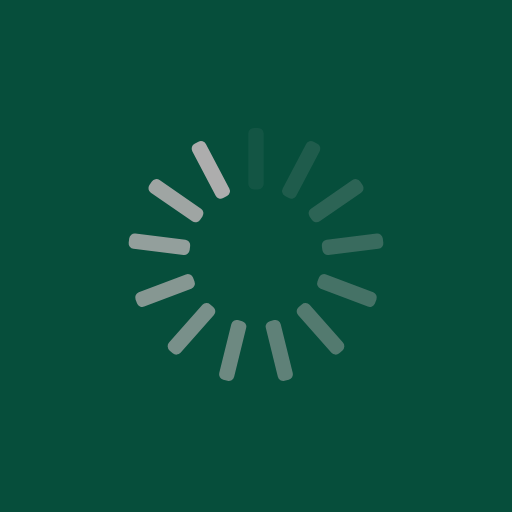
t = 0.00 s
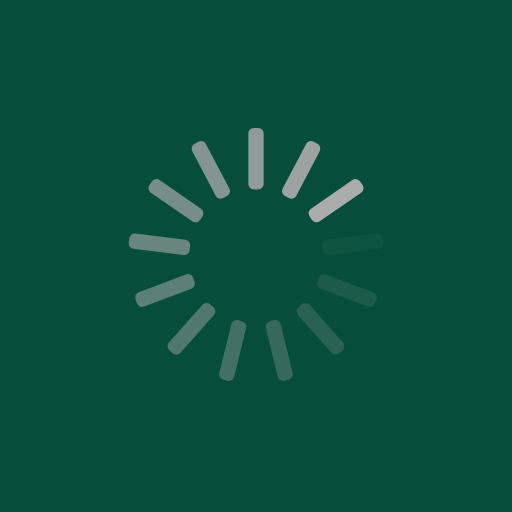
t = 0.25 s
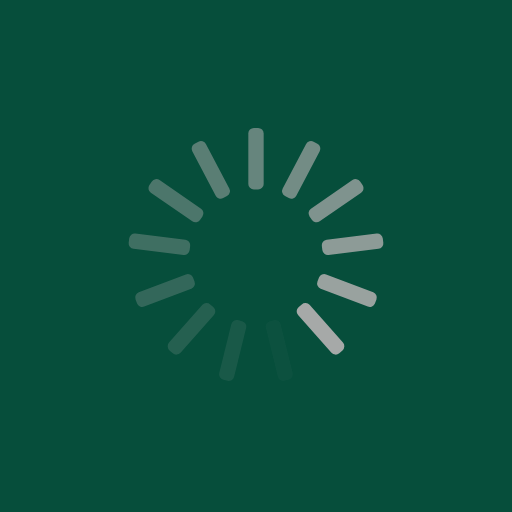
t = 0.50 s
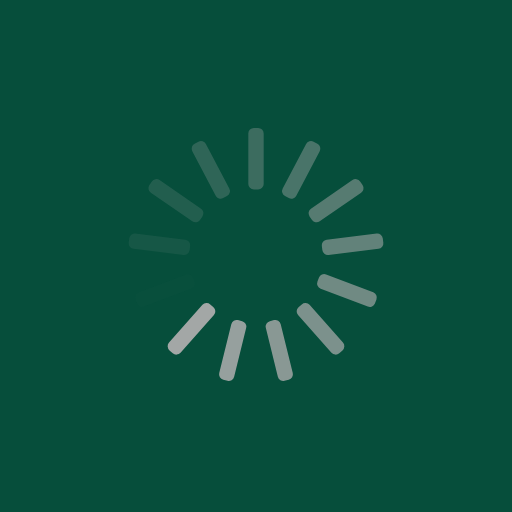
t = 0.75 s

The animated SVG that drew these frames (rendered in a browser with its animation timeline set to each time). Animation: 13 SMIL elements (animate=13); one cycle of 1.00 s, repeats indefinitely.

<?xml version="1.0" encoding="utf-8"?>
<svg xmlns="http://www.w3.org/2000/svg" xmlns:xlink="http://www.w3.org/1999/xlink" style="margin: auto; background: rgb(6, 78, 59); display: block; shape-rendering: auto;" width="200px" height="200px" viewBox="0 0 100 100" preserveAspectRatio="xMidYMid">
<g transform="rotate(0 50 50)">
  <rect x="48.5" y="25" rx="1.08" ry="1.08" width="3" height="12" fill="#adadad">
    <animate attributeName="opacity" values="1;0" keyTimes="0;1" dur="1s" begin="-0.9230769230769231s" repeatCount="indefinite"></animate>
  </rect>
</g><g transform="rotate(27.692307692307693 50 50)">
  <rect x="48.5" y="25" rx="1.08" ry="1.08" width="3" height="12" fill="#adadad">
    <animate attributeName="opacity" values="1;0" keyTimes="0;1" dur="1s" begin="-0.8461538461538461s" repeatCount="indefinite"></animate>
  </rect>
</g><g transform="rotate(55.38461538461539 50 50)">
  <rect x="48.5" y="25" rx="1.08" ry="1.08" width="3" height="12" fill="#adadad">
    <animate attributeName="opacity" values="1;0" keyTimes="0;1" dur="1s" begin="-0.7692307692307693s" repeatCount="indefinite"></animate>
  </rect>
</g><g transform="rotate(83.07692307692308 50 50)">
  <rect x="48.5" y="25" rx="1.08" ry="1.08" width="3" height="12" fill="#adadad">
    <animate attributeName="opacity" values="1;0" keyTimes="0;1" dur="1s" begin="-0.6923076923076923s" repeatCount="indefinite"></animate>
  </rect>
</g><g transform="rotate(110.76923076923077 50 50)">
  <rect x="48.5" y="25" rx="1.08" ry="1.08" width="3" height="12" fill="#adadad">
    <animate attributeName="opacity" values="1;0" keyTimes="0;1" dur="1s" begin="-0.6153846153846154s" repeatCount="indefinite"></animate>
  </rect>
</g><g transform="rotate(138.46153846153845 50 50)">
  <rect x="48.5" y="25" rx="1.08" ry="1.08" width="3" height="12" fill="#adadad">
    <animate attributeName="opacity" values="1;0" keyTimes="0;1" dur="1s" begin="-0.5384615384615384s" repeatCount="indefinite"></animate>
  </rect>
</g><g transform="rotate(166.15384615384616 50 50)">
  <rect x="48.5" y="25" rx="1.08" ry="1.08" width="3" height="12" fill="#adadad">
    <animate attributeName="opacity" values="1;0" keyTimes="0;1" dur="1s" begin="-0.46153846153846156s" repeatCount="indefinite"></animate>
  </rect>
</g><g transform="rotate(193.84615384615384 50 50)">
  <rect x="48.5" y="25" rx="1.08" ry="1.08" width="3" height="12" fill="#adadad">
    <animate attributeName="opacity" values="1;0" keyTimes="0;1" dur="1s" begin="-0.38461538461538464s" repeatCount="indefinite"></animate>
  </rect>
</g><g transform="rotate(221.53846153846155 50 50)">
  <rect x="48.5" y="25" rx="1.08" ry="1.08" width="3" height="12" fill="#adadad">
    <animate attributeName="opacity" values="1;0" keyTimes="0;1" dur="1s" begin="-0.3076923076923077s" repeatCount="indefinite"></animate>
  </rect>
</g><g transform="rotate(249.23076923076923 50 50)">
  <rect x="48.5" y="25" rx="1.08" ry="1.08" width="3" height="12" fill="#adadad">
    <animate attributeName="opacity" values="1;0" keyTimes="0;1" dur="1s" begin="-0.23076923076923078s" repeatCount="indefinite"></animate>
  </rect>
</g><g transform="rotate(276.9230769230769 50 50)">
  <rect x="48.5" y="25" rx="1.08" ry="1.08" width="3" height="12" fill="#adadad">
    <animate attributeName="opacity" values="1;0" keyTimes="0;1" dur="1s" begin="-0.15384615384615385s" repeatCount="indefinite"></animate>
  </rect>
</g><g transform="rotate(304.61538461538464 50 50)">
  <rect x="48.5" y="25" rx="1.08" ry="1.08" width="3" height="12" fill="#adadad">
    <animate attributeName="opacity" values="1;0" keyTimes="0;1" dur="1s" begin="-0.07692307692307693s" repeatCount="indefinite"></animate>
  </rect>
</g><g transform="rotate(332.3076923076923 50 50)">
  <rect x="48.5" y="25" rx="1.08" ry="1.08" width="3" height="12" fill="#adadad">
    <animate attributeName="opacity" values="1;0" keyTimes="0;1" dur="1s" begin="0s" repeatCount="indefinite"></animate>
  </rect>
</g>
<!-- [ldio] generated by https://loading.io/ --></svg>